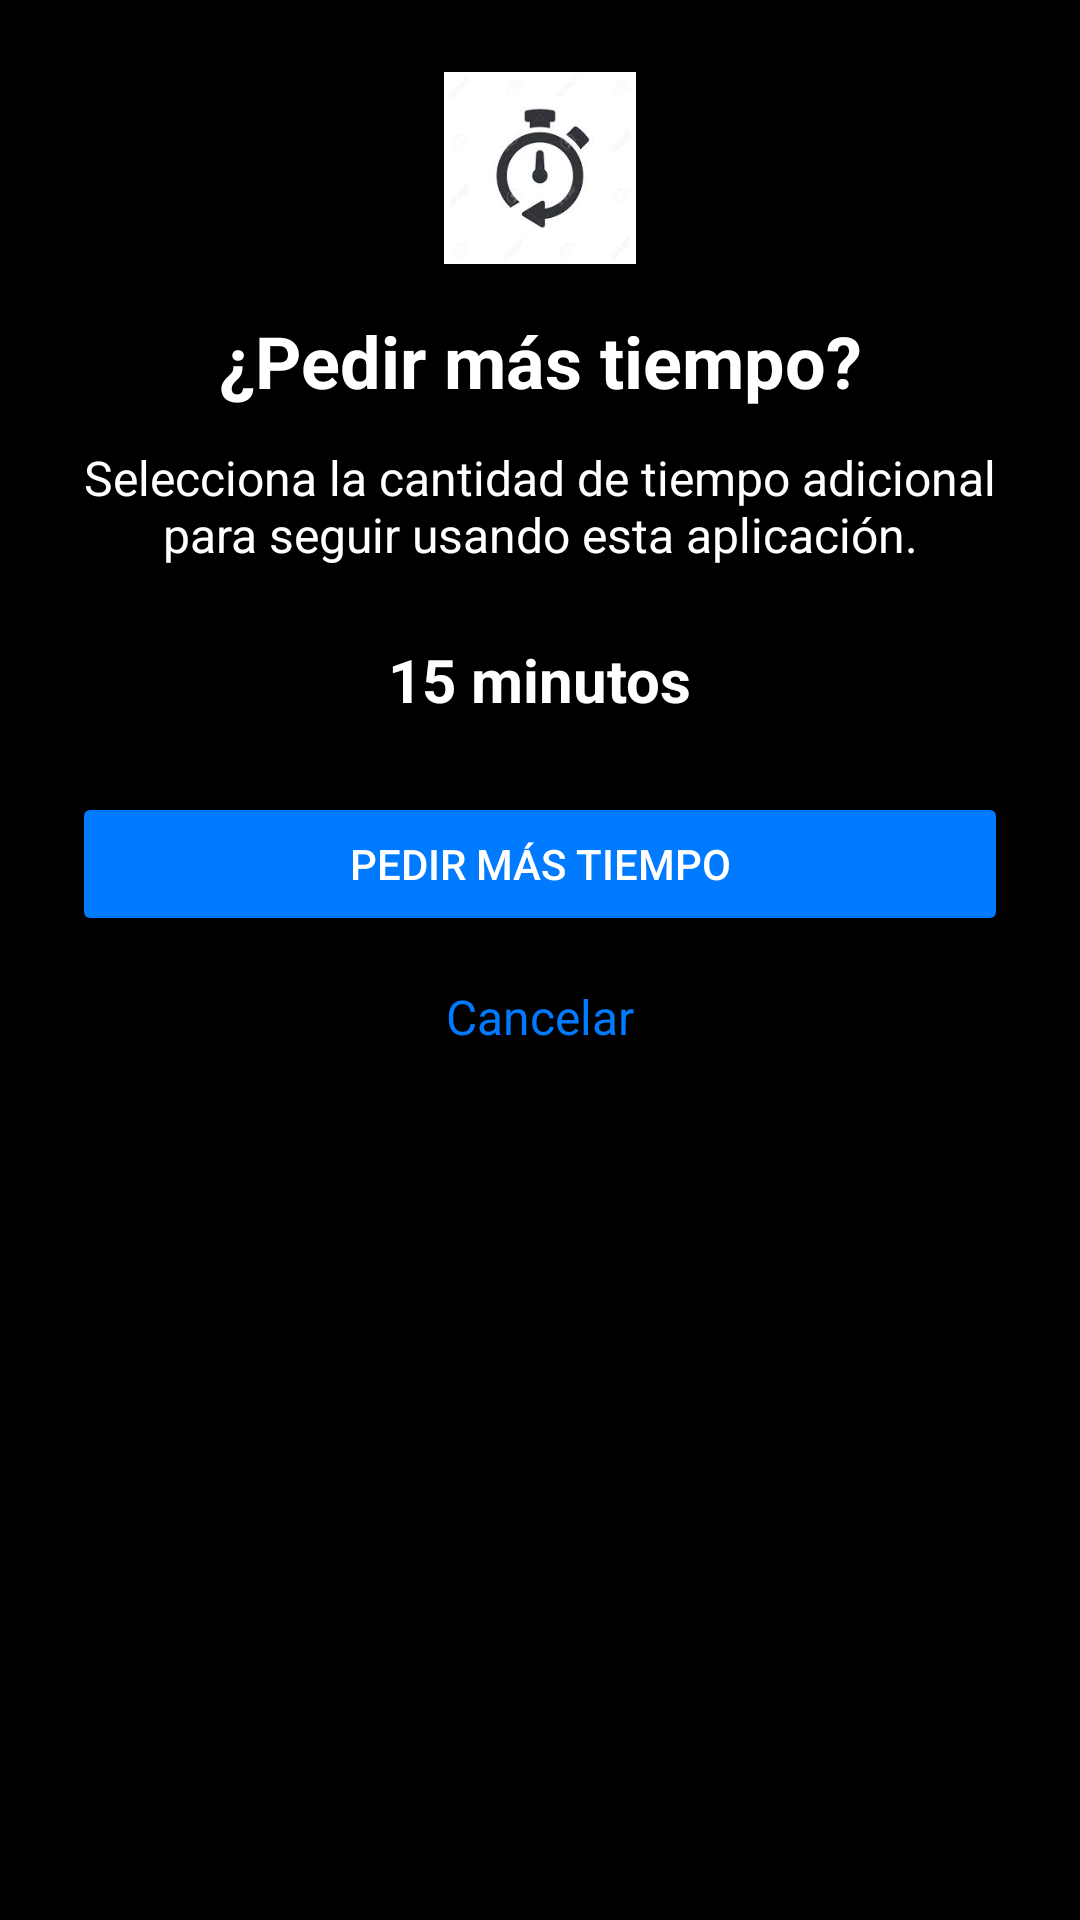

This screen was rendered from an Android layout file. Write that file and the resources it references.
<!-- AndroidManifest.xml: application theme Theme.Proyectito -->
<!-- res/layout/pedir_tiempo.xml -->
<?xml version="1.0" encoding="utf-8"?>
<androidx.constraintlayout.widget.ConstraintLayout
    xmlns:android="http://schemas.android.com/apk/res/android"
    xmlns:app="http://schemas.android.com/apk/res-auto"
    android:layout_width="match_parent"
    android:layout_height="match_parent"
    android:background="@android:color/black"
    android:padding="24dp">

    
    <ImageView
        android:id="@+id/icon"
        android:layout_width="64dp"
        android:layout_height="64dp"
        android:src="@drawable/reloj"
        android:contentDescription="Icono reloj"
        android:background="#7C4DFF"
        app:layout_constraintTop_toTopOf="parent"
        app:layout_constraintStart_toStartOf="parent"
        app:layout_constraintEnd_toEndOf="parent" />

    
    <TextView
        android:id="@+id/title"
        android:layout_width="wrap_content"
        android:layout_height="wrap_content"
        android:text="¿Pedir más tiempo?"
        android:textColor="@android:color/white"
        android:textSize="24sp"
        android:textStyle="bold"
        app:layout_constraintTop_toBottomOf="@id/icon"
        app:layout_constraintStart_toStartOf="parent"
        app:layout_constraintEnd_toEndOf="parent"
        android:layout_marginTop="16dp"/>

    
    <TextView
        android:id="@+id/description"
        android:layout_width="0dp"
        android:layout_height="wrap_content"
        android:text="Selecciona la cantidad de tiempo adicional para seguir usando esta aplicación."
        android:textColor="@android:color/white"
        android:textSize="16sp"
        android:gravity="center"
        app:layout_constraintTop_toBottomOf="@id/title"
        app:layout_constraintStart_toStartOf="parent"
        app:layout_constraintEnd_toEndOf="parent"
        android:layout_marginTop="12dp"/>

    
    <TextView
        android:id="@+id/timeAmount"
        android:layout_width="wrap_content"
        android:layout_height="wrap_content"
        android:text="15 minutos"
        android:textColor="#FFFFFF"
        android:textSize="20sp"
        android:textStyle="bold"
        app:layout_constraintTop_toBottomOf="@id/description"
        app:layout_constraintStart_toStartOf="parent"
        app:layout_constraintEnd_toEndOf="parent"
        android:layout_marginTop="24dp"/>

    
    <Button
        android:id="@+id/requestMoreTimeBtn"
        android:layout_width="0dp"
        android:layout_height="wrap_content"
        android:text="Pedir más tiempo"
        android:backgroundTint="#007AFF"
        android:textColor="@android:color/white"
        app:layout_constraintTop_toBottomOf="@id/timeAmount"
        app:layout_constraintStart_toStartOf="parent"
        app:layout_constraintEnd_toEndOf="parent"
        android:layout_marginTop="24dp"/>

    
    <TextView
        android:id="@+id/cancelText"
        android:layout_width="wrap_content"
        android:layout_height="wrap_content"
        android:text="Cancelar"
        android:textColor="#007AFF"
        android:textSize="16sp"
        app:layout_constraintTop_toBottomOf="@id/requestMoreTimeBtn"
        app:layout_constraintStart_toStartOf="parent"
        app:layout_constraintEnd_toEndOf="parent"
        android:layout_marginTop="16dp"/>

</androidx.constraintlayout.widget.ConstraintLayout>
<!-- resources referenced by this layout -->
<resources>
  <!-- drawable reloj: jpg bitmap (drawable, 3656 bytes) -->
  <style name="Theme.Proyectito" parent="Base.Theme.Proyectito" />
  <style name="Base.Theme.Proyectito" parent="Theme.Material3.DayNight.NoActionBar">
          
          
      </style>
</resources>
